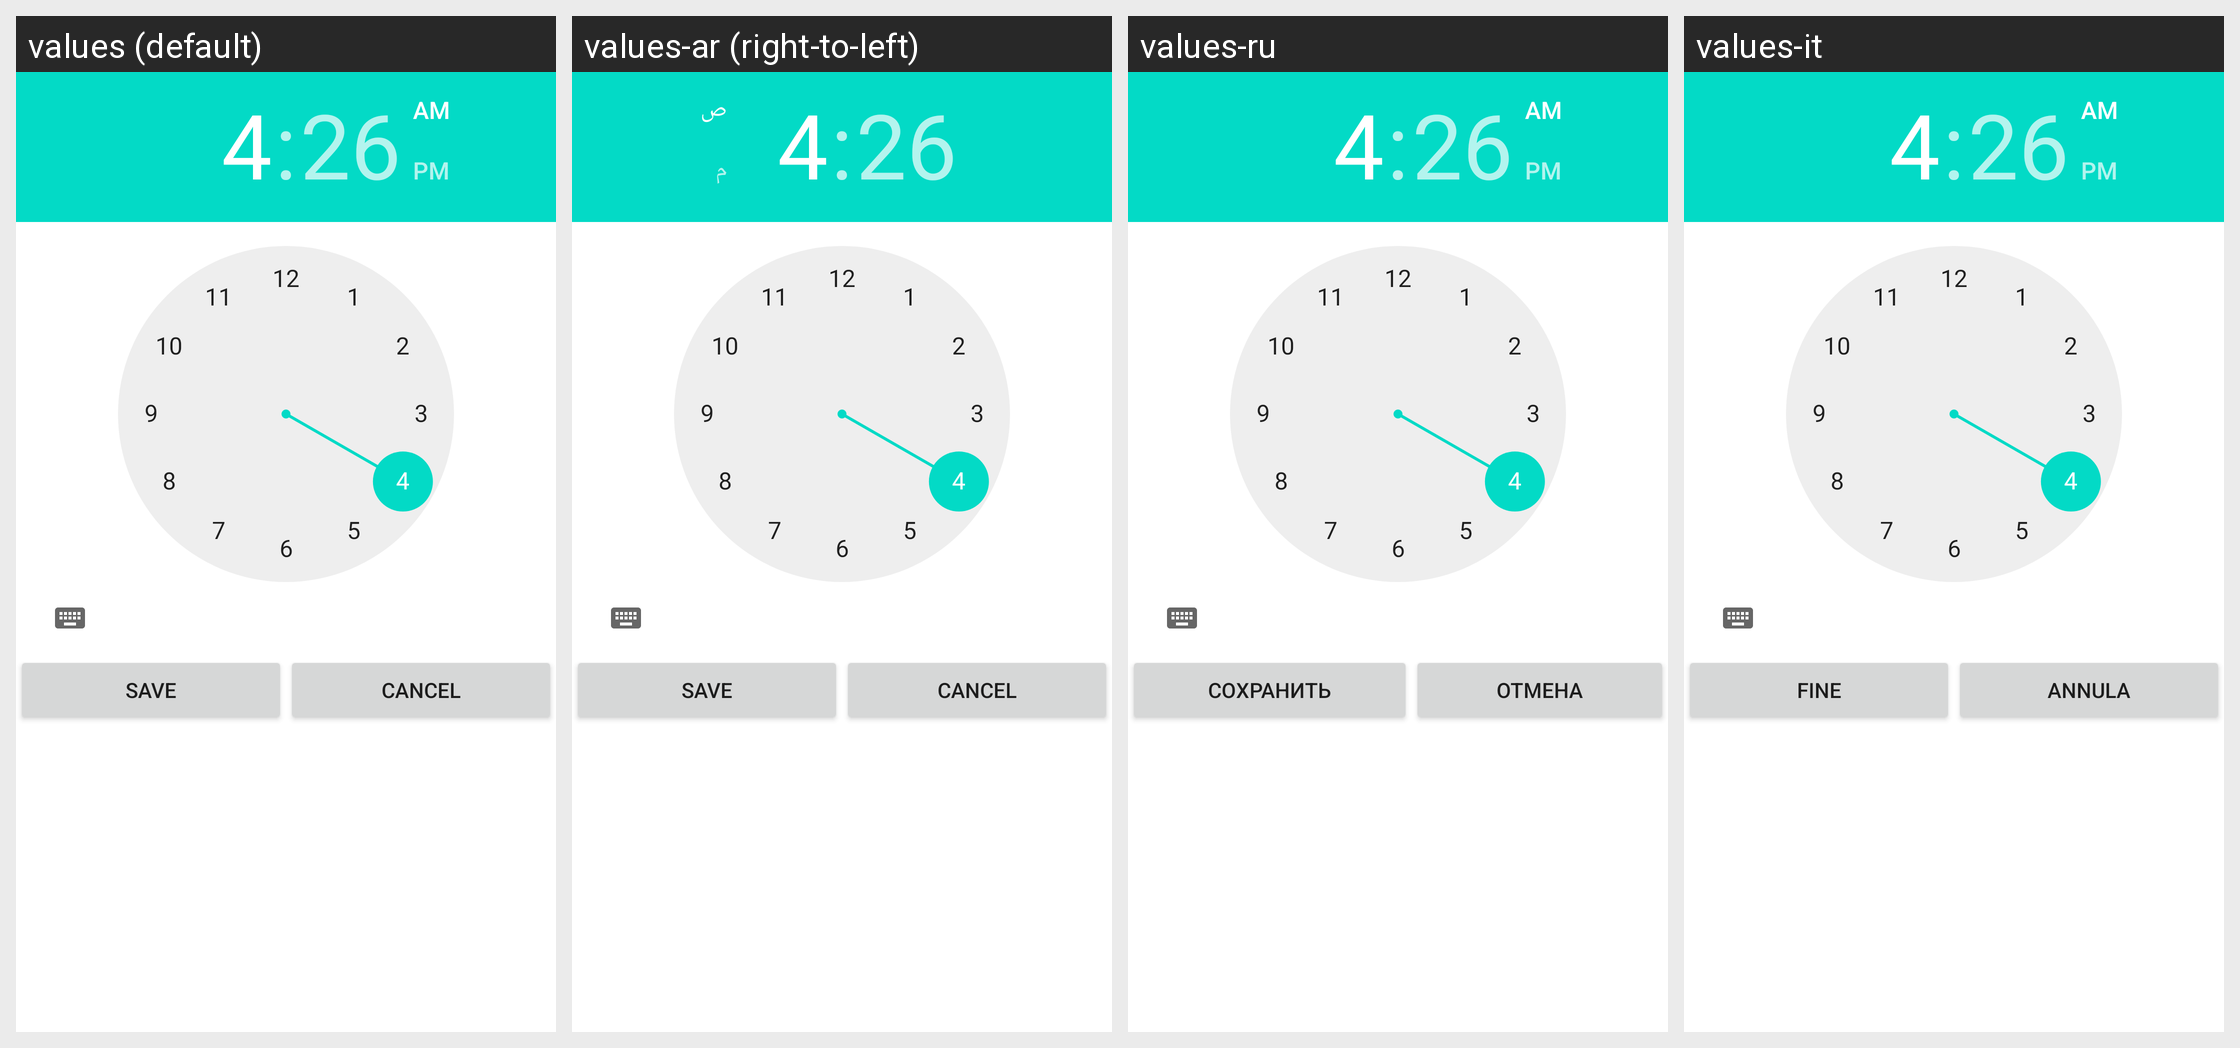

The same Android screen rendered under several of its app's locales, left to right. List the strings drawn on it with the default value and each locale's translation.
Android screen res/layout/sergeyb_tablereservation_time_picker.xml rendered under 4 locales, left to right: values (default), values-ar (right-to-left), values-ru, values-it. Device: Nexus 5 (rendered at 1080×1920; each locale shown at half size, 540×960, under a caption strip naming it); theme Theme.MaterialComponents.DayNight.NoActionBar.
Other locales in the repository, not shown: values-cs, values-de, values-es, values-fi, values-fr, values-he, values-ja, values-ko, values-nl, values-pl, values-pt, values-pt-rBR, values-ro, values-zh.
Strings drawn on this screen, with the default value and each locale's value (text and hints the layout hard-codes, and strings that could not be matched under every locale, appear in the picture but are not listed):

common_save_upper
  values: Save
  values-ar: Save  [not translated; the default value is used]
  values-ru: Сохранить
  values-it: Fine

common_cancel_upper
  values: Cancel
  values-ar: Cancel  [not translated; the default value is used]
  values-ru: Отмена
  values-it: Annula
